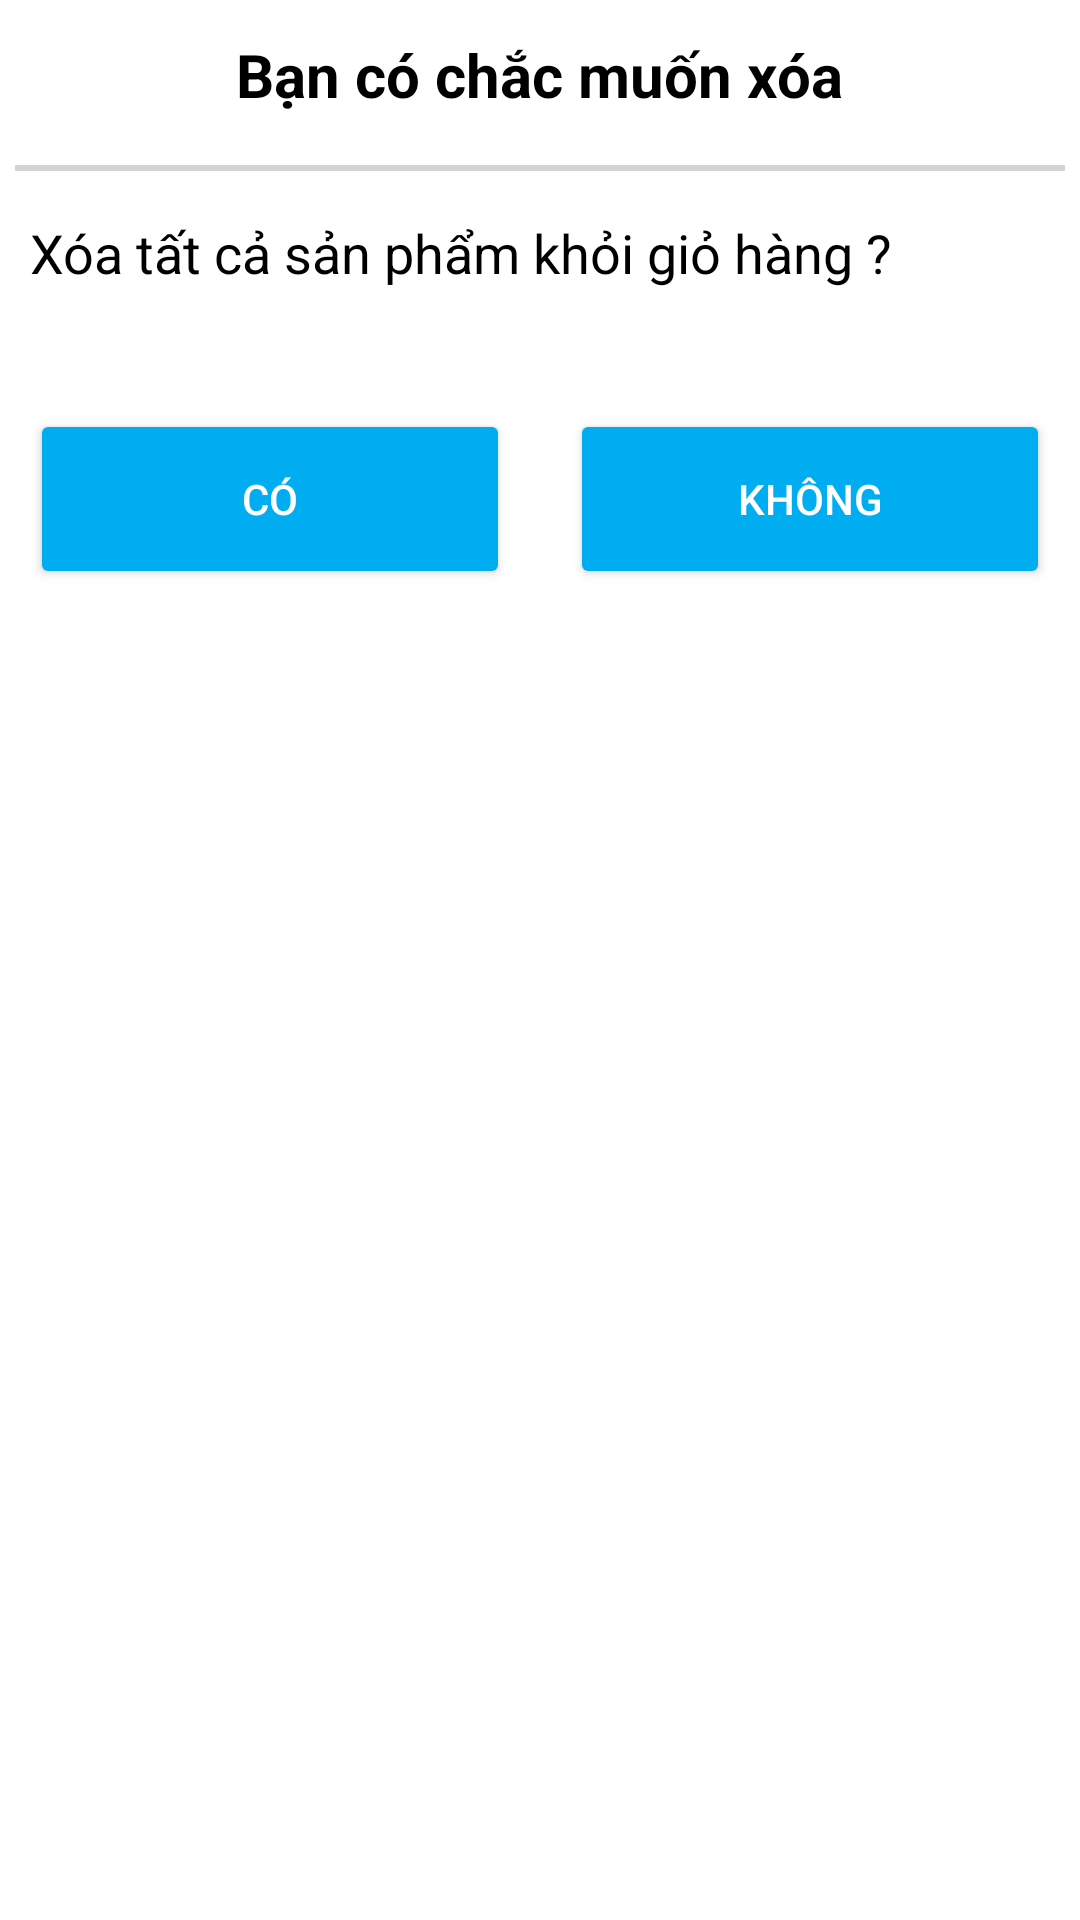

Layout XML and referenced resources for this Android screen:
<!-- AndroidManifest.xml: application theme Theme.Demotiki -->
<!-- res/layout/dialog_xoatatcagiohang.xml -->
<?xml version="1.0" encoding="utf-8"?>
<LinearLayout xmlns:android="http://schemas.android.com/apk/res/android"
    android:layout_width="wrap_content"
    android:layout_height="wrap_content"
    xmlns:tools="http://schemas.android.com/tools"
    xmlns:app="http://schemas.android.com/apk/res-auto"
    android:orientation="vertical">
    <RelativeLayout
        android:layout_width="match_parent"
        android:layout_height="50dp">

        <TextView
            android:id="@+id/tv_dcemail"
            android:layout_width="wrap_content"
            android:layout_height="wrap_content"
            android:layout_centerInParent="true"
            android:layout_marginTop="4dp"
            android:text="Bạn có chắc muốn xóa"
            android:textColor="@color/black"
            android:textSize="20dp"
            android:textStyle="bold" />
    </RelativeLayout>
    <View
        android:layout_width="match_parent"
        android:layout_height="2dp"
        android:background="#D5D2D2"
        android:layout_margin="5dp"/>

    <TextView
        android:layout_width="match_parent"
        android:layout_height="wrap_content"
        android:layout_margin="10dp"
        android:text="Xóa tất cả sản phẩm khỏi giỏ hàng ?"
        android:textColor="@color/black"
        android:textSize="18dp"
        />
    <androidx.constraintlayout.widget.ConstraintLayout
        android:layout_width="match_parent"
        android:layout_height="wrap_content"
        android:layout_marginTop="20dp"
        android:padding="10dp">
        <Button
            android:id="@+id/btn_xoacart"
            android:layout_width="0dp"
            android:layout_height="60dp"
            android:backgroundTint="#00adf1"
            android:text="Có"
            android:textColor="@color/white"
            app:layout_constraintStart_toStartOf="parent"
            app:layout_constraintEnd_toStartOf="@id/btn_huy_xoa_cart"
            android:transitionName="transition_next_btn"
            tools:ignore="MissingConstraints" />

        <Button
            android:id="@+id/btn_huy_xoa_cart"
            android:layout_width="0dp"
            android:layout_height="60dp"
            android:layout_marginLeft="20dp"
            android:backgroundTint="#00adf1"
            android:text="Không"
            android:textColor="@color/white"
            android:transitionName="transition_next_btn"
            app:layout_constraintStart_toEndOf="@id/btn_xoacart"
            app:layout_constraintEnd_toEndOf="parent"
            tools:ignore="MissingConstraints" />
    </androidx.constraintlayout.widget.ConstraintLayout>
</LinearLayout>
<!-- resources referenced by this layout -->
<resources>
  <color name="black">#FF000000</color>
  <color name="white">#FFFFFFFF</color>
  <style name="Theme.Demotiki" parent="Base.Theme.Demotiki" />
  <style name="Base.Theme.Demotiki" parent="Theme.MaterialComponents.DayNight.NoActionBar">
          
          
      </style>
</resources>
